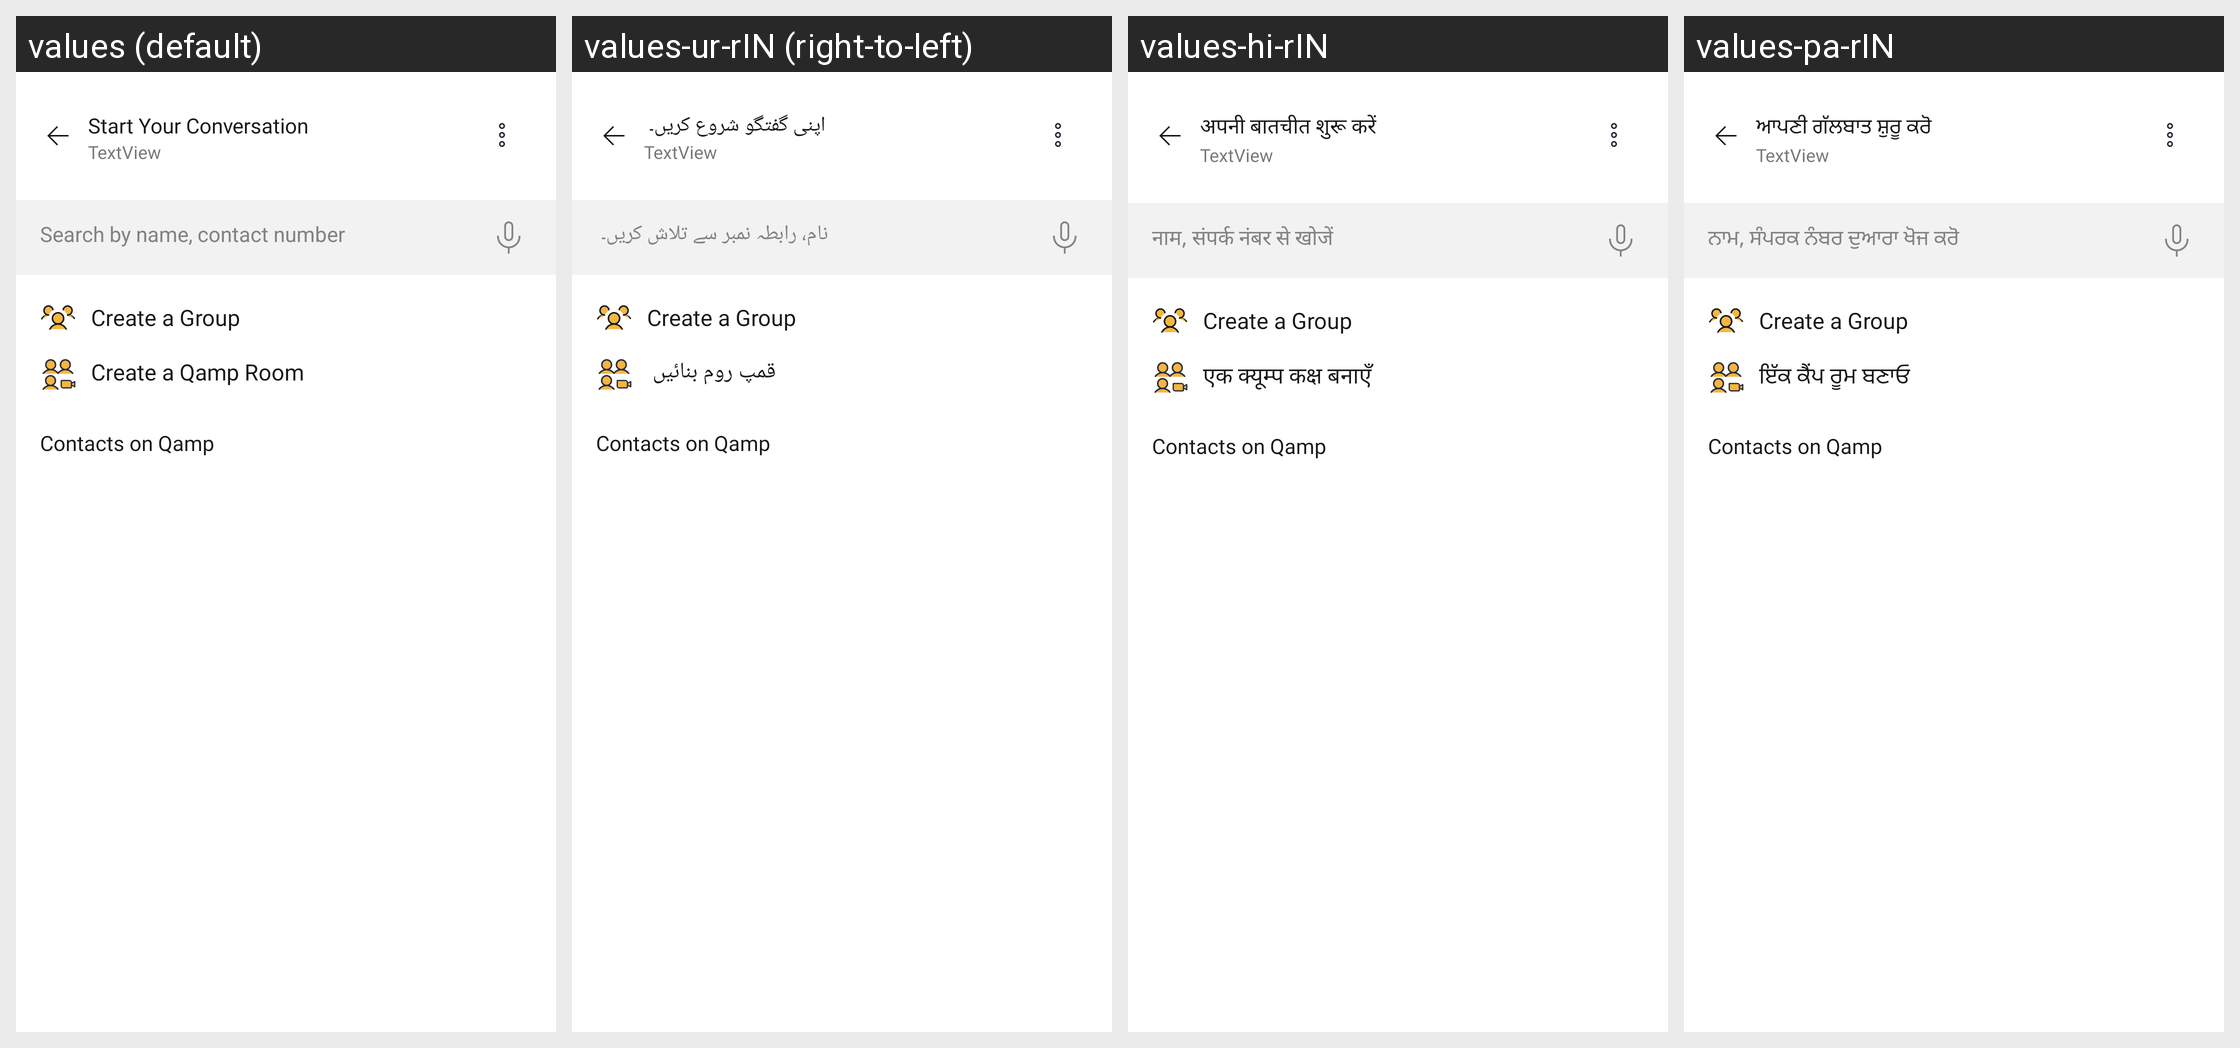

The Android screen above is rendered under several locales of the same app. Produce the string resources it draws, with the default and per-locale values.
Android screen res/layout/activity_qamp_contact_screen.xml rendered under 4 locales, left to right: values (default), values-ur-rIN (right-to-left), values-hi-rIN, values-pa-rIN. Device: Nexus 5 (rendered at 1080×1920; each locale shown at half size, 540×960, under a caption strip naming it); theme Qamp.
Other locales in the repository, not shown: values-en-rUS, values-gu-rIN.
Strings drawn on this screen, with the default value and each locale's value (text and hints the layout hard-codes, and strings that could not be matched under every locale, appear in the picture but are not listed):

start_your_conversation
  values: Start Your Conversation
  values-ur-rIN: اپنی گفتگو شروع کریں۔ 
  values-hi-rIN: अपनी बातचीत शुरू करें 
  values-pa-rIN: ਆਪਣੀ ਗੱਲਬਾਤ ਸ਼ੁਰੂ ਕਰੋ 

search_by_name_contact_number
  values: Search by name, contact number
  values-ur-rIN: نام، رابطہ نمبر سے تلاش کریں۔ 
  values-hi-rIN: नाम, संपर्क नंबर से खोजें 
  values-pa-rIN: ਨਾਮ, ਸੰਪਰਕ ਨੰਬਰ ਦੁਆਰਾ ਖੋਜ ਕਰੋ 

create_a_group
  values: Create a Group
  values-ur-rIN: Create a Group  [not translated; the default value is used]
  values-hi-rIN: Create a Group  [not translated; the default value is used]
  values-pa-rIN: Create a Group  [not translated; the default value is used]

create_qamp_room
  values: Create a Qamp Room
  values-ur-rIN: قمپ روم بنائیں 
  values-hi-rIN: एक क्यूम्प कक्ष बनाएँ 
  values-pa-rIN: ਇੱਕ ਕੈੰਪ ਰੂਮ ਬਣਾਓ 

my_contacts_on_qamp
  values: Contacts on Qamp
  values-ur-rIN: Contacts on Qamp  [not translated; the default value is used]
  values-hi-rIN: Contacts on Qamp  [not translated; the default value is used]
  values-pa-rIN: Contacts on Qamp  [not translated; the default value is used]
